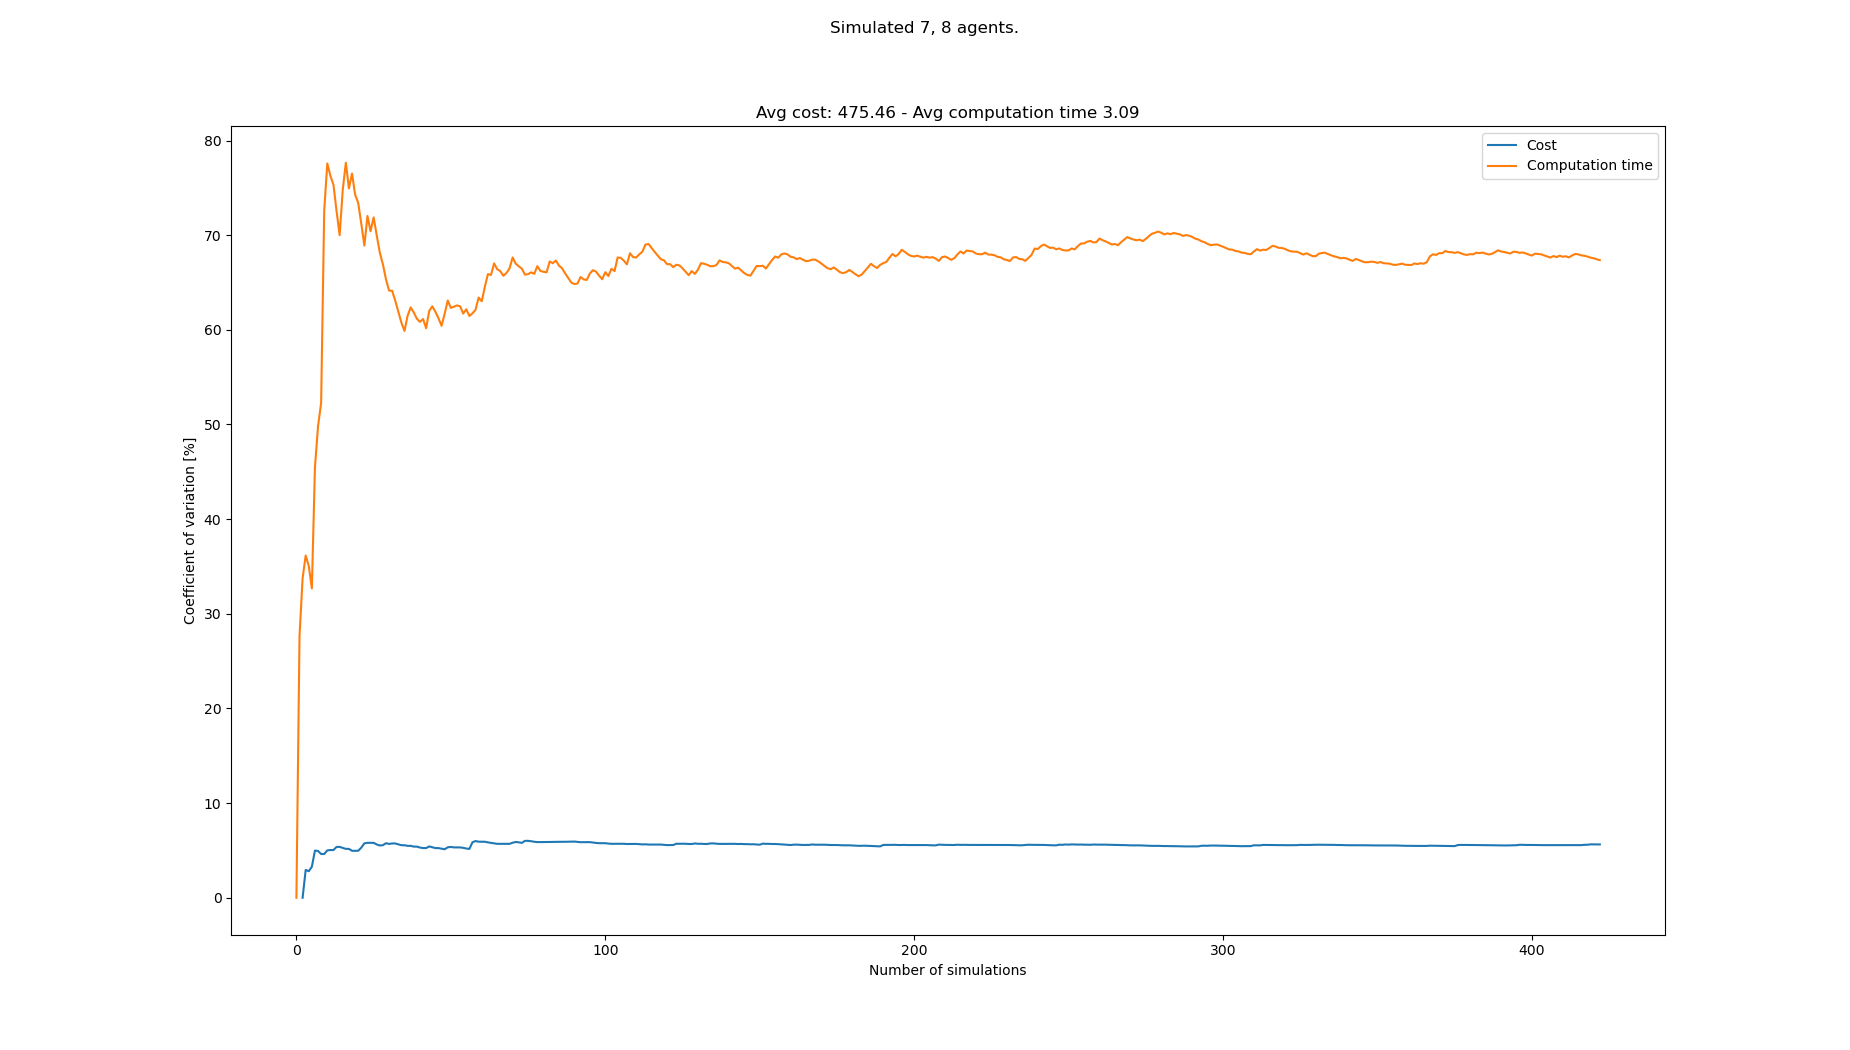

The data file committed next to this chart (first rows):
starts, goals, Cost, Cost_var, Cost_mean, Cost_std, Computation time, Computation time_var, Computation time_mean, Computation time_std
[(8, 1), (5, 1), (5, 0), (4, 0), (7, 0),…, [(1, 21), (3, 21), (4, 21), (2, 20), (0,…, , , , , 2.02, 0.0, 2.02, 0.0
[(5, 1), (4, 1), (3, 0), (5, 0), (2, 0),…, [(5, 21), (6, 21), (0, 20), (4, 20), (0,…, , , , , 1.146, 27.62, 1.583, 0.4371
[(6, 1), (6, 0), (1, 0), (7, 1), (1, 1),…, [(6, 20), (4, 20), (4, 21), (7, 21), (3,…, 495, 0.0, 495.0, 0.0, 0.9553, 33.74, 1.374, 0.4635
[(6, 0), (5, 1), (2, 0), (3, 0), (7, 1),…, [(3, 21), (5, 20), (2, 20), (2, 21), (4,…, 525, 2.941, 510.0, 15.0, 0.8894, 36.16, 1.253, 0.4529
[(1, 0), (6, 0), (1, 1), (3, 1), (2, 1),…, [(3, 21), (0, 21), (5, 20), (8, 21), (3,…, 495, 2.8, 505.0, 14.14, 1.925, 35.05, 1.387, 0.4862
[(2, 1), (8, 0), (6, 1), (8, 1), (6, 0),…, [(6, 21), (1, 21), (5, 21), (5, 20), (3,…, 480, 3.277, 498.8, 16.35, 1.877, 32.68, 1.469, 0.48
[(8, 1), (4, 0), (4, 1), (5, 0), (0, 1),…, [(5, 21), (0, 21), (1, 21), (6, 20), (7,…, 450, 4.984, 489.0, 24.37, 3.332, 45.48, 1.735, 0.7891
[(1, 0), (3, 1), (2, 0), (6, 1), (8, 0),…, [(7, 20), (8, 20), (8, 21), (3, 20), (2,…, 465, 4.944, 485.0, 23.98, 0.7707, 49.81, 1.614, 0.8041
[(7, 0), (5, 0), (3, 1), (6, 1), (8, 0),…, [(2, 20), (1, 20), (4, 20), (2, 21), (6,…, 495, 4.62, 486.4, 22.47, 3.434, 52.27, 1.817, 0.9496
[(2, 1), (5, 0), (6, 1), (7, 1), (1, 0),…, [(1, 20), (7, 20), (3, 20), (3, 21), (4,…, , 4.62, 486.4, 22.47, 6.444, 72.6, 2.279, 1.655
[(0, 1), (7, 0), (0, 0), (6, 0), (4, 1),…, [(4, 21), (3, 21), (1, 20), (4, 20), (8,…, 525, 5.006, 491.2, 24.59, 0.6021, 77.57, 2.127, 1.65
[(5, 1), (2, 1), (4, 1), (3, 0), (5, 0),…, [(6, 21), (4, 20), (5, 21), (1, 21), (2,…, 465, 5.039, 488.3, 24.61, 1.572, 76.28, 2.081, 1.587
[(8, 1), (4, 0), (1, 1), (5, 1), (0, 0),…, [(1, 20), (3, 20), (6, 20), (6, 21), (2,…, , 5.039, 488.3, 24.61, 5.353, 75.31, 2.332, 1.756
[(4, 0), (3, 0), (1, 1), (8, 0), (0, 1),…, [(5, 21), (1, 21), (0, 20), (4, 21), (8,…, 450, 5.371, 484.5, 26.02, 2.348, 72.54, 2.333, 1.693
[(2, 0), (5, 0), (0, 0), (1, 0), (7, 0),…, [(3, 21), (2, 20), (8, 20), (5, 21), (6,…, , 5.371, 484.5, 26.02, 2.372, 70, 2.336, 1.635
[(4, 0), (6, 0), (2, 1), (3, 0), (2, 0),…, [(1, 20), (0, 21), (3, 21), (4, 20), (7,…, 465, 5.27, 482.7, 25.44, 0.3525, 74.79, 2.212, 1.654
[(1, 1), (3, 0), (4, 1), (7, 0), (4, 0),…, [(2, 20), (0, 21), (8, 21), (1, 21), (6,…, 465, 5.162, 481.2, 24.84, 6.716, 77.65, 2.477, 1.923
[(7, 1), (1, 1), (4, 0), (3, 1), (6, 1),…, [(5, 21), (7, 20), (6, 21), (8, 20), (1,…, , 5.162, 481.2, 24.84, 5.164, 74.93, 2.626, 1.968
[(0, 0), (1, 0), (5, 1), (1, 1), (6, 1),…, [(5, 21), (4, 20), (1, 20), (1, 21), (3,…, 480, 4.961, 481.2, 23.87, 7.536, 76.51, 2.885, 2.207
[(6, 1), (7, 1), (3, 1), (4, 0), (5, 0),…, [(8, 20), (4, 21), (3, 21), (1, 21), (7,…, , 4.961, 481.2, 23.87, 3.115, 74.29, 2.896, 2.152
[(8, 1), (5, 1), (3, 1), (1, 1), (2, 1),…, [(1, 20), (1, 21), (6, 21), (6, 20), (4,…, , 4.961, 481.2, 23.87, 2.268, 73.41, 2.866, 2.104
[(8, 0), (5, 0), (4, 1), (5, 1), (3, 0),…, [(3, 20), (5, 21), (7, 21), (1, 20), (2,…, 525, 5.291, 484.3, 25.62, 3.409, 71.22, 2.891, 2.059
[(1, 0), (0, 1), (7, 1), (2, 0), (4, 0),…, [(8, 20), (2, 20), (7, 21), (3, 21), (0,…, 435, 5.746, 481.0, 27.64, 4.489, 68.9, 2.96, 2.04
[(1, 0), (4, 0), (7, 0), (0, 1), (2, 0),…, [(2, 21), (7, 21), (4, 20), (5, 21), (6,…, 450, 5.802, 479.1, 27.79, 0.4743, 72.03, 2.857, 2.058
[(0, 1), (2, 1), (0, 0), (7, 1), (1, 0),…, [(5, 21), (1, 20), (7, 20), (6, 21), (7,…, , 5.802, 479.1, 27.79, 3.03, 70.41, 2.864, 2.016
[(6, 0), (2, 1), (8, 1), (6, 1), (5, 1),…, [(2, 21), (6, 21), (7, 20), (8, 20), (3,…, , 5.802, 479.1, 27.79, 1.041, 71.88, 2.794, 2.008
[(0, 0), (6, 1), (3, 0), (5, 1), (1, 0),…, [(4, 20), (5, 21), (7, 20), (3, 21), (6,…, 480, 5.628, 479.1, 26.97, 3.651, 69.98, 2.825, 1.977
[(4, 1), (2, 0), (0, 1), (8, 1), (7, 1),…, [(2, 21), (1, 20), (6, 20), (4, 20), (6,…, 465, 5.52, 478.3, 26.4, 3.891, 68.15, 2.864, 1.952
[(1, 0), (4, 0), (7, 0), (0, 1), (7, 1),…, [(8, 21), (6, 20), (0, 21), (1, 20), (3,…, 450, 5.551, 476.8, 26.47, 2.928, 66.92, 2.866, 1.918
[(3, 0), (1, 1), (0, 0), (7, 0), (5, 0),…, [(7, 20), (8, 20), (5, 21), (6, 21), (6,…, 435, 5.763, 474.8, 27.36, 4.431, 65.33, 2.918, 1.906
[(5, 0), (7, 1), (3, 0), (1, 0), (6, 0),…, [(8, 21), (6, 21), (5, 20), (1, 20), (4,…, 495, 5.686, 475.7, 27.05, 5.252, 64.15, 2.993, 1.92
[(8, 0), (8, 1), (1, 0), (7, 0), (5, 0),…, [(8, 20), (3, 21), (8, 21), (1, 21), (6,…, 510, 5.736, 477.3, 27.37, 1.955, 64.12, 2.961, 1.898
[(4, 0), (5, 0), (1, 1), (8, 1), (3, 0),…, [(5, 20), (1, 21), (1, 20), (5, 21), (0,…, , 5.736, 477.3, 27.37, 5.311, 63.07, 3.032, 1.912
[(0, 0), (5, 0), (3, 0), (4, 1), (2, 0),…, [(2, 21), (2, 20), (6, 20), (4, 21), (8,…, 465, 5.64, 476.7, 26.89, 3.464, 61.93, 3.045, 1.885
[(2, 0), (0, 1), (7, 1), (3, 0), (3, 1),…, [(6, 20), (8, 21), (5, 20), (5, 21), (0,…, 465, 5.549, 476.2, 26.43, 3.818, 60.74, 3.067, 1.863
[(4, 0), (1, 1), (0, 1), (5, 0), (4, 1),…, [(3, 21), (1, 20), (7, 20), (1, 21), (7,…, , 5.549, 476.2, 26.43, 3.09, 59.88, 3.067, 1.837
[(7, 1), (4, 0), (8, 1), (0, 1), (2, 0),…, [(2, 21), (0, 20), (7, 21), (4, 20), (3,…, 495, 5.483, 477.0, 26.15, 0.8036, 61.49, 3.006, 1.849
[(8, 0), (6, 1), (6, 0), (4, 1), (1, 0),…, [(1, 20), (8, 21), (3, 20), (6, 20), (7,…, , 5.483, 477.0, 26.15, 1.237, 62.37, 2.96, 1.846
[(5, 1), (3, 0), (2, 0), (4, 0), (8, 0),…, [(5, 20), (1, 20), (3, 21), (8, 20), (2,…, 465, 5.403, 476.5, 25.75, 2.538, 61.83, 2.949, 1.823
[(4, 0), (1, 1), (7, 1), (8, 1), (6, 1),…, [(7, 20), (0, 20), (2, 20), (6, 20), (7,…, , 5.403, 476.5, 25.75, 5.442, 61.17, 3.011, 1.842
[(0, 0), (8, 0), (0, 1), (3, 0), (4, 0),…, [(0, 21), (6, 21), (7, 21), (2, 21), (3,…, 480, 5.303, 476.7, 25.28, 2.354, 60.84, 2.995, 1.822
[(7, 1), (2, 1), (1, 1), (6, 1), (8, 0),…, [(5, 20), (3, 21), (6, 21), (0, 21), (8,…, 495, 5.249, 477.3, 25.05, 1.663, 61.14, 2.963, 1.812
[(7, 0), (4, 0), (1, 0), (4, 1), (6, 1),…, [(7, 21), (3, 21), (7, 20), (8, 21), (3,…, , 5.249, 477.3, 25.05, 4.219, 60.17, 2.993, 1.801
[(4, 0), (0, 0), (8, 0), (0, 1), (4, 1),…, [(6, 20), (3, 21), (7, 20), (7, 21), (0,…, 435, 5.422, 475.9, 25.8, 0.4556, 62, 2.935, 1.82
[(6, 1), (5, 0), (8, 0), (1, 1), (7, 1),…, [(4, 21), (0, 21), (3, 21), (1, 21), (0,…, 480, 5.331, 476.0, 25.38, 1.433, 62.48, 2.902, 1.813
[(8, 1), (0, 1), (4, 1), (3, 0), (1, 1),…, [(6, 21), (4, 20), (4, 21), (8, 21), (2,…, 480, 5.245, 476.1, 24.97, 5.417, 61.91, 2.956, 1.83
[(6, 0), (5, 0), (2, 0), (6, 1), (1, 1),…, [(5, 21), (5, 20), (8, 20), (7, 20), (4,…, , 5.245, 476.1, 24.97, 3.041, 61.21, 2.958, 1.811
[(1, 1), (1, 0), (2, 0), (8, 1), (6, 0),…, [(3, 21), (4, 20), (8, 20), (5, 21), (2,…, 465, 5.182, 475.8, 24.66, 3.38, 60.43, 2.967, 1.793
[(6, 0), (5, 1), (1, 0), (1, 1), (0, 1),…, [(8, 21), (7, 21), (0, 20), (8, 20), (7,…, 465, 5.122, 475.5, 24.35, 0.7255, 61.71, 2.921, 1.803
[(8, 1), (5, 0), (5, 1), (7, 0), (3, 1),…, [(3, 20), (5, 21), (4, 21), (1, 21), (8,…, 525, 5.328, 476.9, 25.41, 0.5955, 63.1, 2.875, 1.814
[(7, 1), (3, 0), (7, 0), (6, 1), (1, 0),…, [(7, 21), (2, 20), (1, 20), (5, 20), (4,…, 510, 5.366, 477.9, 25.64, 4.672, 62.31, 2.91, 1.813
[(7, 0), (0, 0), (4, 0), (4, 1), (3, 0),…, [(2, 21), (5, 21), (7, 20), (4, 21), (8,…, 495, 5.319, 478.3, 25.44, 1.736, 62.44, 2.887, 1.803
[(7, 1), (7, 0), (6, 1), (5, 0), (3, 0),…, [(6, 21), (8, 20), (6, 20), (3, 20), (2,…, , 5.319, 478.3, 25.44, 6.382, 62.58, 2.953, 1.848
[(1, 0), (6, 0), (6, 1), (0, 0), (2, 1),…, [(7, 21), (7, 20), (6, 20), (2, 21), (6,…, , 5.319, 478.3, 25.44, 2.063, 62.48, 2.937, 1.835
[(6, 1), (5, 1), (4, 0), (8, 0), (7, 0),…, [(5, 21), (5, 20), (7, 21), (6, 20), (2,…, 495, 5.272, 478.8, 25.24, 4.502, 61.72, 2.965, 1.83
[(2, 0), (5, 1), (0, 1), (1, 0), (2, 1),…, [(0, 20), (5, 21), (2, 21), (7, 21), (6,…, 480, 5.202, 478.8, 24.91, 1.373, 62.17, 2.937, 1.826
[(8, 1), (6, 0), (2, 0), (0, 1), (5, 1),…, [(1, 20), (4, 21), (7, 21), (8, 21), (6,…, 495, 5.158, 479.2, 24.72, 4.606, 61.46, 2.966, 1.823
[(1, 0), (5, 0), (0, 0), (4, 0), (3, 1),…, [(0, 21), (6, 21), (1, 21), (3, 21), (4,…, 570, 5.861, 481.5, 28.22, 6.679, 61.74, 3.03, 1.871
[(5, 1), (2, 0), (4, 1), (2, 1), (1, 1),…, [(0, 20), (1, 21), (7, 21), (3, 20), (0,…, 435, 5.992, 480.4, 28.78, 1.457, 62.12, 3.003, 1.866
[(2, 1), (7, 1), (4, 0), (8, 0), (3, 0),…, [(3, 21), (0, 21), (5, 21), (2, 21), (6,…, 480, 5.92, 480.4, 28.44, 0.496, 63.41, 2.962, 1.878
... 333 more rows
